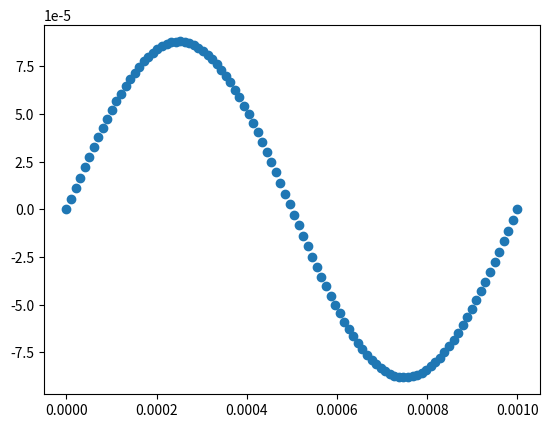

Write Python code to recreate this figure.
import numpy as np
import matplotlib.pyplot as plt
import math
import sympy as sym

_t = sym.symbols('t')

def flujo2(t,r=0.025/2,w=3.5,B=0.05,f=1000):
    return np.pi*(r**2)*B*sym.cos(w*t)*sym.cos(2*np.pi*f*t)

def derSympy(f):
    return sym.diff(f,_t)

def corriente2(t,R=1750):
    return(-1/R)*derSympy(flujo2(t))

def GetNewton(f,df,xn,itmax=10000,precision=1e-14):
    
    error = 1.
    it = 0
    
    while error >= precision and it < itmax:
        
        try:
            
            xn1 = xn - f(xn)/df(xn)
            
            error = np.abs(f(xn)/df(xn))
            
        except ZeroDivisionError:
            print('Zero Division')
            
        xn = xn1
        it += 1
        
    if it == itmax:
        return False
    else:
        return xn
    
def GetRoots(f,df,x,tolerancia = 10):
    
    Roots = np.array([])
    
    for i in x:
        
        root = GetNewton(f,df,i)

        if  type(root)!=bool:
            croot = np.round( root, tolerancia )
            
            if croot not in Roots:
                Roots = np.append(Roots, croot)
                
    Roots.sort()
    
    return Roots

def Getinstants(f,df,x):
    roots = GetRoots(f,df,x)
    r = np.array([])
    for i in roots:
        if i >= 0:
            if len(r) < 3:
                r = np.append(r,i) 
    return r

t = np.linspace(0,0.001,100)

ro = Getinstants(sym.lambdify([_t],corriente2(_t),'numpy'),sym.lambdify([_t],derSympy(corriente2(_t)),'numpy'),t)

c = sym.lambdify([_t],corriente2(_t),'numpy')

plt.scatter(t,c(t))
plt.show()
print(ro)
